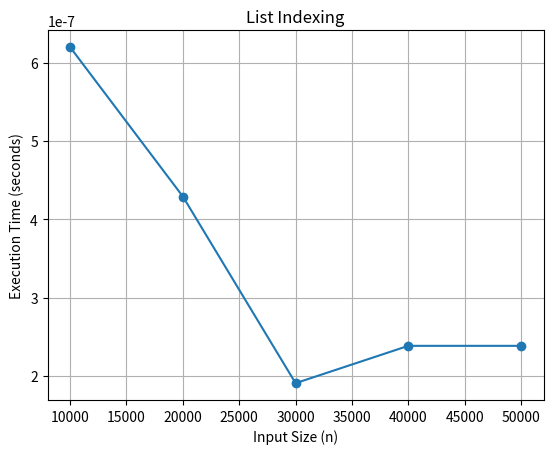
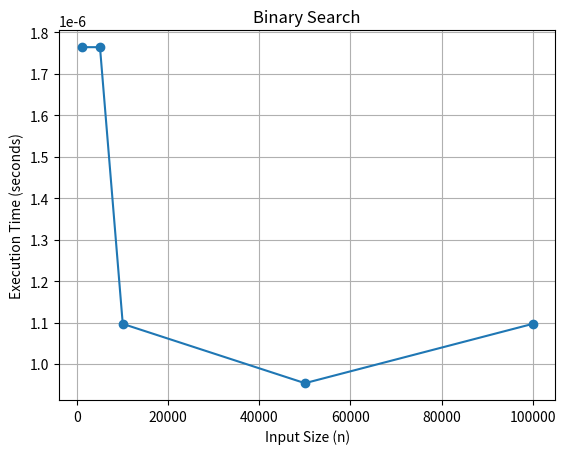
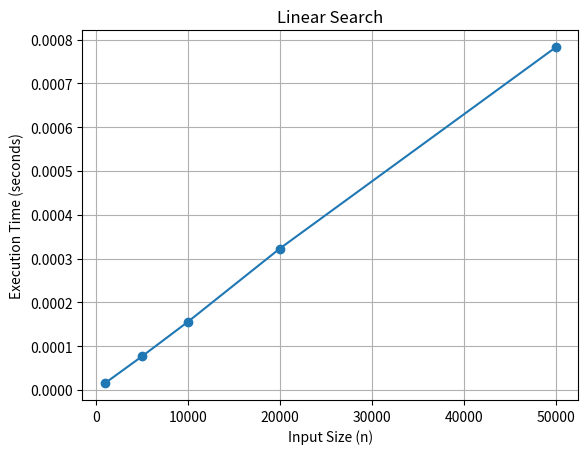
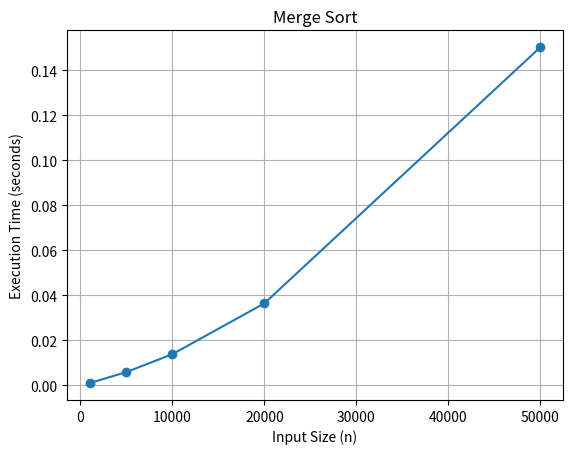
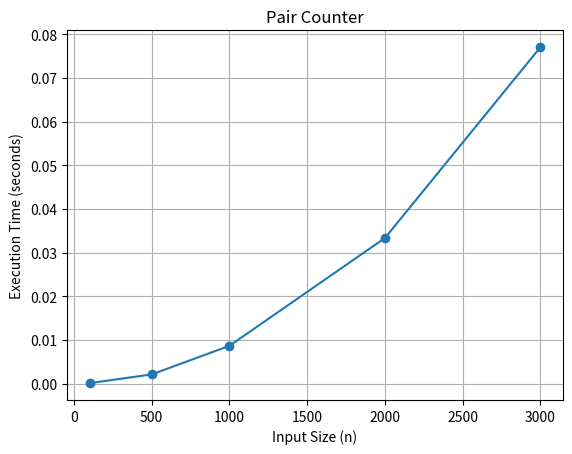
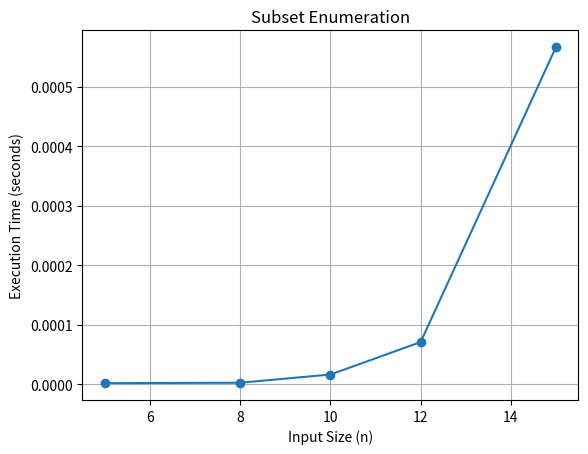
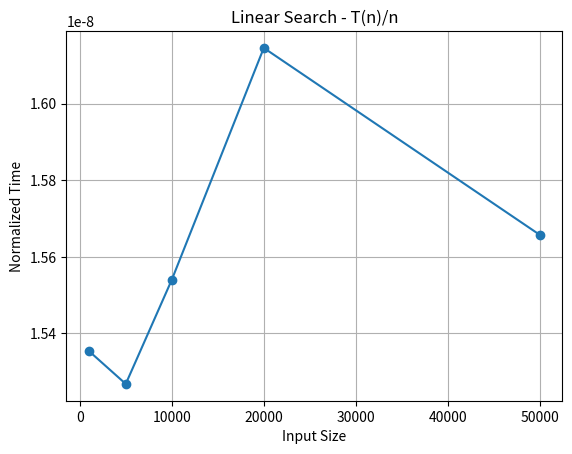
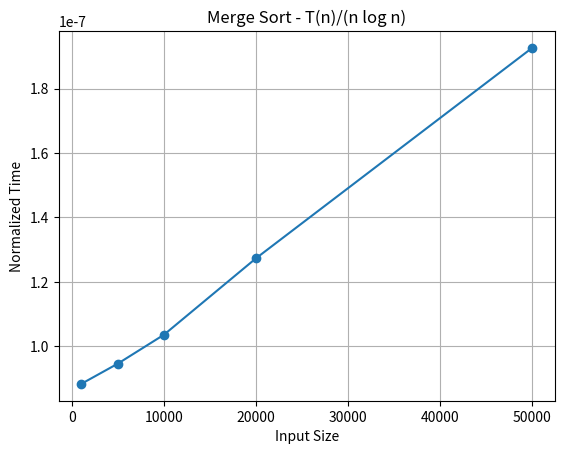
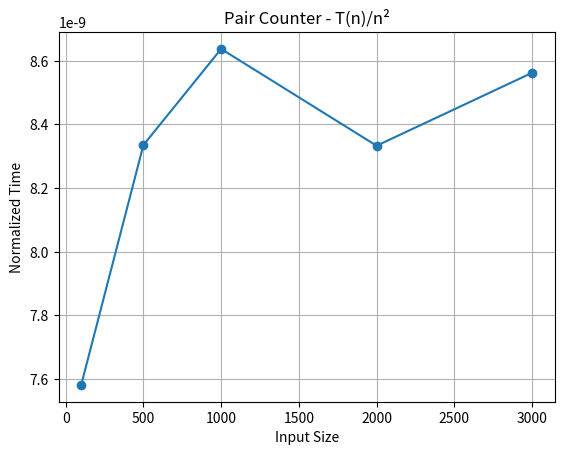

Write Python code to recreate these figures, in order.
import time
import random
import math
import matplotlib.pyplot as plt

# List Indexing - O(1)
def list_index(a):
    return a[len(a)//2]


# Binary Search - O(log n)
def binary_search(a, x):
    low = 0
    high = len(a)-1

    while low <= high:
        mid = (low+high)//2

        if a[mid] == x:
            return mid
        elif a[mid] < x:
            low = mid+1
        else:
            high = mid-1

    return -1


# Linear Search - O(n)
def linear_search(a, x):
    for i in range(len(a)):
        if a[i] == x:
            return i
    return -1


# Merge Sort - O(n log n)
def merge_sort(a):
    if len(a) <= 1:
        return a

    mid = len(a)//2

    left = merge_sort(a[:mid])
    right = merge_sort(a[mid:])

    result = []

    while len(left) > 0 and len(right) > 0:
        if left[0] < right[0]:
            result.append(left.pop(0))
        else:
            result.append(right.pop(0))

    result += left
    result += right

    return result


# Pair Counter - O(n^2)
def pair_counter(a):
    count = 0

    for i in range(len(a)):
        for j in range(i+1, len(a)):
            count += 1

    return count


# Subset Enumeration - O(2^n)
def subset_count(a):
    count = 0

    for i in range(2**len(a)):
        count += 1

    return count


# Function to calculate average time
def calculate_time(func, a, x=None):
    total = 0

    for i in range(5):
        start = time.time()

        if x is None:
            func(a)
        else:
            func(a, x)

        end = time.time()
        total += end-start

    return total/5


# Input sizes
sizes1 = [10000, 20000, 30000, 40000, 50000]
sizes2 = [1000, 5000, 10000, 50000, 100000]
sizes3 = [1000, 5000, 10000, 20000, 50000]
sizes4 = [100, 500, 1000, 2000, 3000]
sizes5 = [5, 8, 10, 12, 15]

# Store execution times
t1 = []
t2 = []
t3 = []
t4 = []
t5 = []
t6 = []

# List Indexing
for n in sizes1:
    a = list(range(n))
    t1.append(calculate_time(list_index, a))

# Binary Search
for n in sizes2:
    a = list(range(n))
    t2.append(calculate_time(binary_search, a, n-1))

# Linear Search
for n in sizes3:
    a = list(range(n))
    t3.append(calculate_time(linear_search, a, -1))

# Merge Sort
for n in sizes3:
    a = [random.randint(1, 10000) for i in range(n)]
    t4.append(calculate_time(merge_sort, a))

# Pair Counter
for n in sizes4:
    a = list(range(n))
    t5.append(calculate_time(pair_counter, a))

# Subset Enumeration
for n in sizes5:
    a = list(range(n))
    t6.append(calculate_time(subset_count, a))


# Display results
print("Algorithm       Input Size       Time")

for name, sizes, times in [
    ("List Indexing", sizes1, t1),
    ("Binary Search", sizes2, t2),
    ("Linear Search", sizes3, t3),
    ("Merge Sort", sizes3, t4),
    ("Pair Counter", sizes4, t5),
    ("Subset Enumeration", sizes5, t6)
]:
    print("\n", name)

    for n, t in zip(sizes, times):
        print(n, "          ", t)


# Plot execution time graphs
graphs = [
    ("List Indexing", sizes1, t1),
    ("Binary Search", sizes2, t2),
    ("Linear Search", sizes3, t3),
    ("Merge Sort", sizes3, t4),
    ("Pair Counter", sizes4, t5),
    ("Subset Enumeration", sizes5, t6)
]

for name, sizes, times in graphs:
    plt.figure()
    plt.plot(sizes, times, marker='o')
    plt.xlabel("Input Size (n)")
    plt.ylabel("Execution Time (seconds)")
    plt.title(name)
    plt.grid()
    plt.show()


# Normalized graphs

plt.figure()
plt.plot(sizes3, [t/n for t, n in zip(t3, sizes3)], marker='o')
plt.title("Linear Search - T(n)/n")
plt.xlabel("Input Size")
plt.ylabel("Normalized Time")
plt.grid()
plt.show()


plt.figure()
plt.plot(sizes3, [t/(n*math.log2(n)) for t, n in zip(t4, sizes3)], marker='o')
plt.title("Merge Sort - T(n)/(n log n)")
plt.xlabel("Input Size")
plt.ylabel("Normalized Time")
plt.grid()
plt.show()


plt.figure()
plt.plot(sizes4, [t/(n*n) for t, n in zip(t5, sizes4)], marker='o')
plt.title("Pair Counter - T(n)/n²")
plt.xlabel("Input Size")
plt.ylabel("Normalized Time")
plt.grid()
plt.show()
